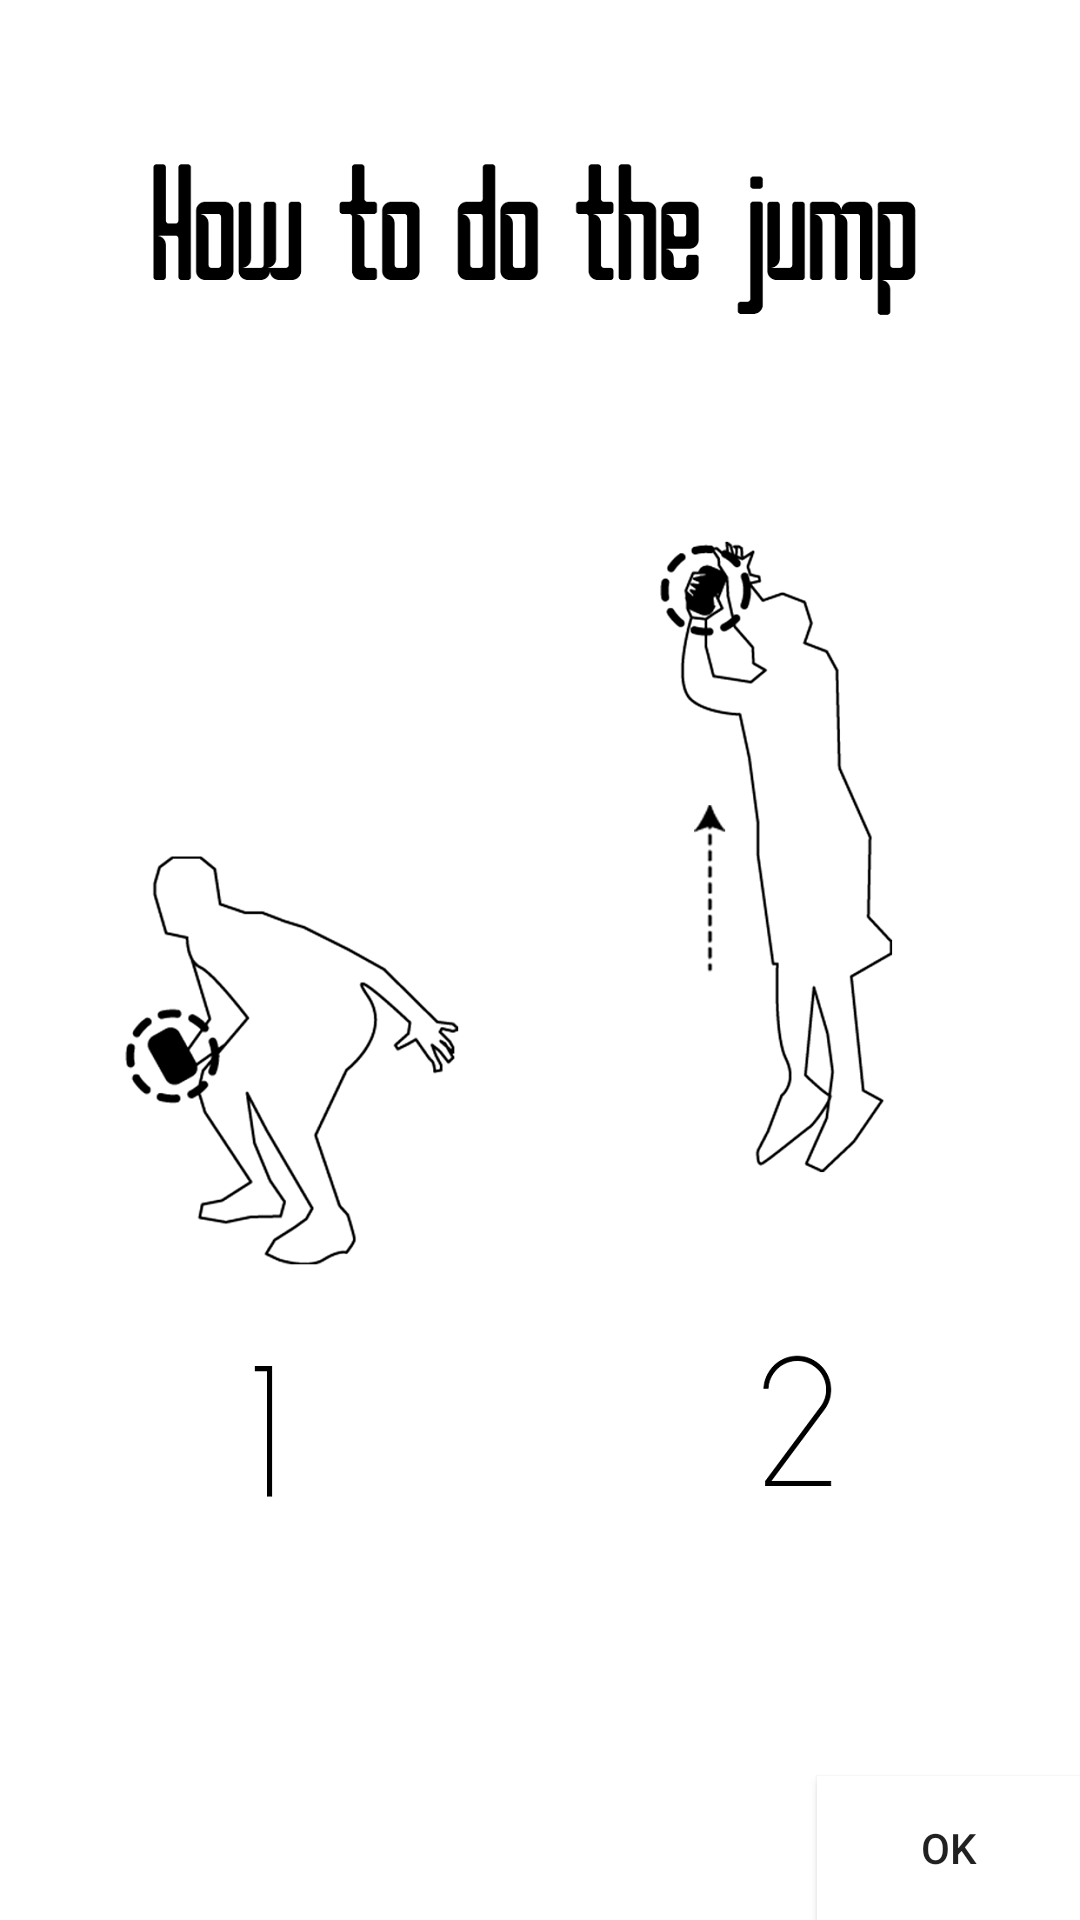

Layout XML and referenced resources for this Android screen:
<!-- AndroidManifest.xml: application theme AppTheme -->
<!-- res/layout/activity_main3.xml -->
<?xml version="1.0" encoding="utf-8"?>
<RelativeLayout xmlns:android="http://schemas.android.com/apk/res/android"
    xmlns:tools="http://schemas.android.com/tools"
    android:id="@+id/activity_main3"
    android:layout_width="match_parent"
    android:layout_height="match_parent"
    android:paddingBottom="@dimen/activity_vertical_margin"
    android:paddingLeft="@dimen/activity_horizontal_margin"
    android:paddingRight="@dimen/activity_horizontal_margin"
    android:paddingTop="@dimen/activity_vertical_margin"
    tools:context="com.example.firdaus.runandgo.Main3Activity"
    android:background="@drawable/tips">

    <Button
        android:text="OK"
        android:layout_width="wrap_content"
        android:layout_height="wrap_content"
        android:layout_alignParentBottom="true"
        android:layout_alignParentRight="true"
        android:layout_alignParentEnd="true"
        android:id="@+id/okButton"
        android:background="@android:color/background_light"
        android:onClick="onClick" />
</RelativeLayout>
<!-- resources referenced by this layout -->
<resources>
  <!-- drawable tips: png bitmap (drawable, 103082 bytes) -->
  <style name="AppTheme" parent="Theme.AppCompat.DayNight.NoActionBar">
          
          <item name="colorPrimary">@color/colorPrimary</item>
          <item name="colorPrimaryDark">@color/colorPrimaryDark</item>
          <item name="colorAccent">@color/colorAccent</item>
      </style>
  <!-- not gathered from this repository: default colours our renderer supplied (Android Studio template values) -->
  <color name="colorPrimary">#FF6200EE</color>
  <color name="colorPrimaryDark">#FF3700B3</color>
  <color name="colorAccent">#FF03DAC5</color>
</resources>
